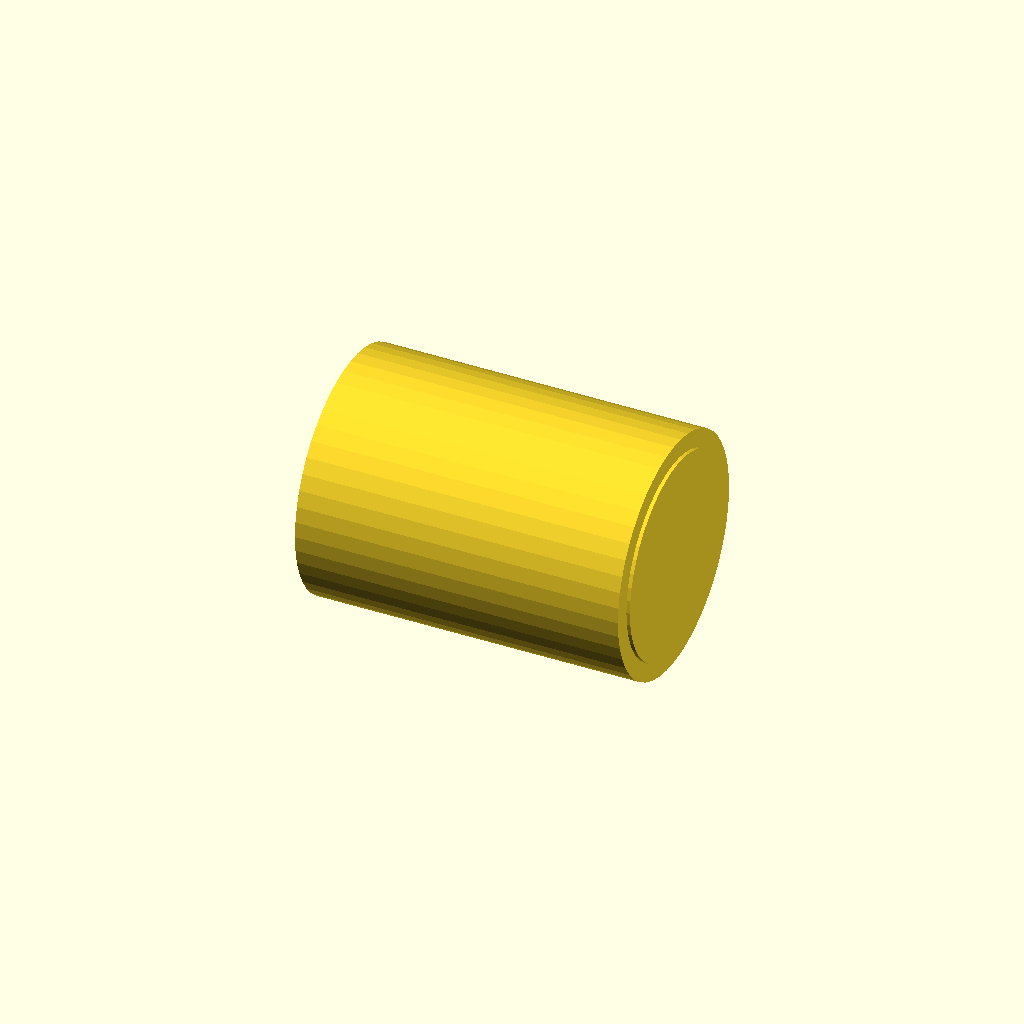
Cell 1: rendered with the file's own defaults.
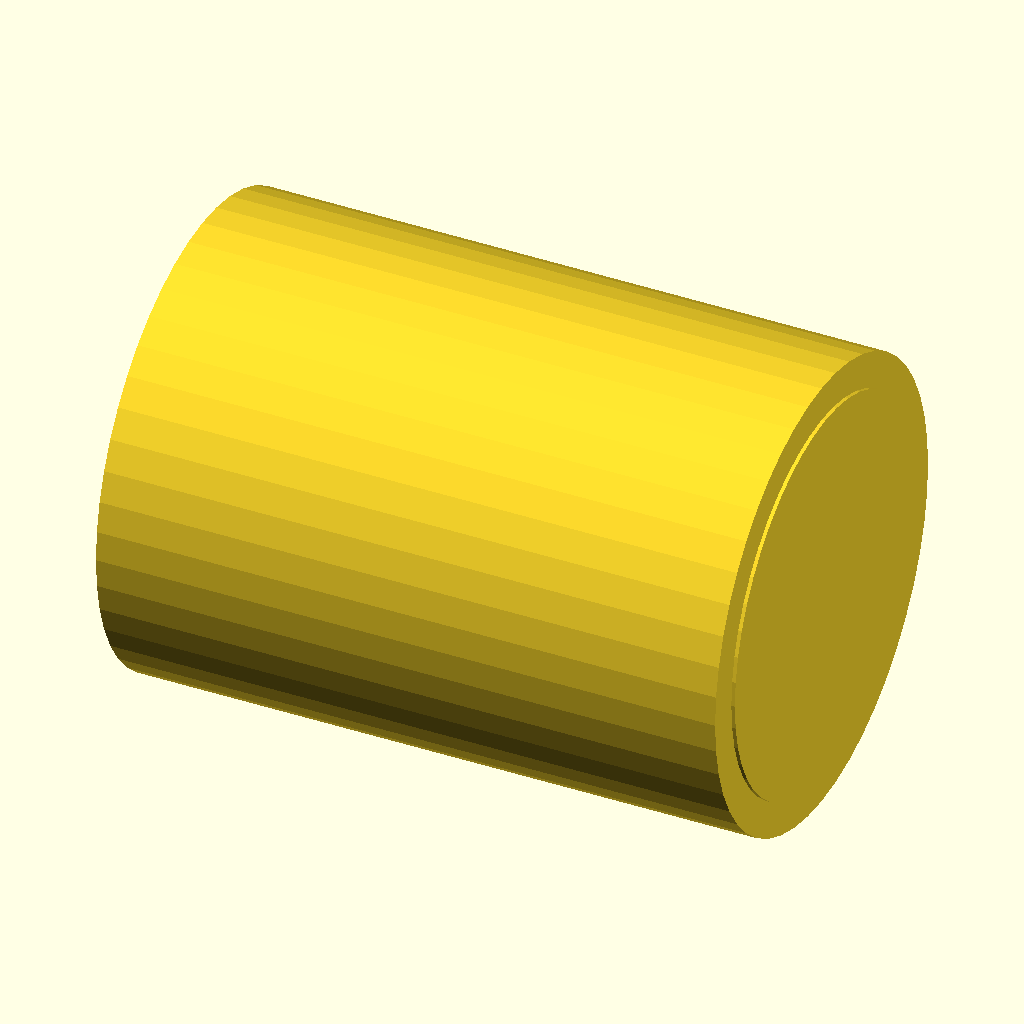
Cell 2: the same model with size_in = 8.
One fixed orthographic camera (rotation 55°, 0°, 25°; colour scheme Cornfield) for every cell.
OpenSCAD source file packages/halofire-catalog/authoring/scad/victaulic_107v_quickvic_coupling_4in.scad:
// Auto-generated by scripts/author_from_manifest.py (Phase D.3).
// Source: data/phase_d_manifest.json (sku_intent='victaulic-107v-quickvic-coupling-4in').
// Do not hand-edit — regenerate from the manifest.
//
// @part victaulic_107v_quickvic_coupling_4in
// @kind fitting
// @category fitting.coupling
// @display-name "Victaulic QuickVic Style 107V Installation-Ready Coupling 4\""
// @mfg victaulic
// @mfg-pn Style_107V_4in
// @listing UL FM
// @price-usd 62.00
// @install-minutes 6
// @crew journeyman
// @param size_in number default=4 label="Size" unit="in"
// @port inlet position=[-0.05,0,0] direction=[-1,0,0] style=grooved size_in=4 role=run_a
// @port outlet position=[0.05,0,0] direction=[1,0,0] style=grooved size_in=4 role=run_b

size_in = 4.0;

function od_mm(nps) =
    nps ==   1  ? 33.4 :
    nps == 1.25 ? 42.2 :
    nps == 1.5  ? 48.3 :
    nps ==   2  ? 60.3 :
    nps == 2.5  ? 73.0 :
    nps ==   3  ? 88.9 :
    nps ==   4  ? 114.3 :
    nps ==   5  ? 141.3 :
    nps ==   6  ? 168.3 :
    nps ==   8  ? 219.1 :
    nps ==  10  ? 273.0 : 60.3;

od = od_mm(size_in);
len_mm = od * 1.6;

rotate([0, 90, 0])
    union() {
        cylinder(h = len_mm, d = od * 1.18, center = true, $fn = 48);
        cylinder(h = len_mm + 4, d = od, center = true, $fn = 48);
    }
Customizer parameters (derived from the source; name, type, default, range or options):
size_in: number, default 4
